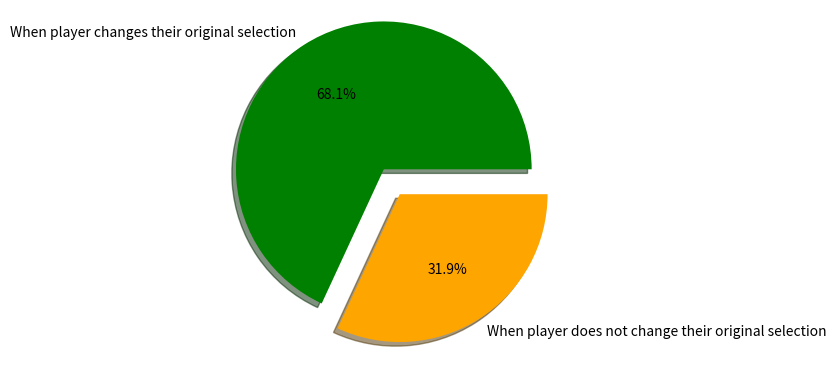

This chart was generated by the following Python code:
from random import randint
import matplotlib.pyplot as plt
import numpy as np

def monty_hall_game():

    return {
        "options_in_game" : [0,1,2],
        "correct_answer": randint(0,2)
    }

def player():
    player_selection = randint(0,2)
    return player_selection

def play_game():
    monty_hall = monty_hall_game()
    player_selection = player()

    for option in monty_hall['options_in_game']:
        if option != player_selection:
            if option != monty_hall['correct_answer']:
                monty_hall['options_in_game'].remove(option)
                break
    
    new_player_selection = None
    for option in monty_hall['options_in_game']:
        if option != player_selection:
            new_player_selection = option

    #print('Monty_Hall_game: {}'.format(monty_hall))
    print('Player_selection: {}'.format(player_selection))
    print('New Player_Selection: {}'.format(new_player_selection))
    
    if new_player_selection == monty_hall['correct_answer']:
        print('Player has won')
        return True
    else:
        print('Player has not won')
        return False

results = {
    'player_change': 0,
    'player_stays': 0
}


NUM_OF_RUNS = 1000
for i in range(NUM_OF_RUNS):
    result = play_game()
    if result:
        results['player_change']+=1

    else:
        results['player_stays']+=1

print('results of playing game {} times: {}'.format(NUM_OF_RUNS, results))

y = np.array([results['player_change'], results['player_stays']])
my_labels = ["When player changes their original selection", "When player does not change their original selection"]
myexplode = [0.2, 0]
mycolors = ['green','orange']

plt.pie(y, labels = my_labels, autopct='%1.1f%%', explode = myexplode, shadow = True, colors = mycolors)
plt.show() 